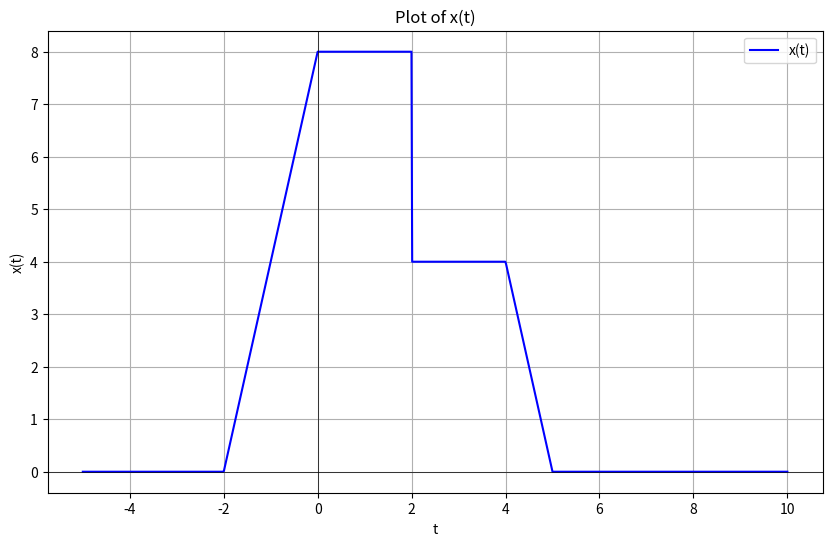

Reproduce this figure in Python.
import numpy as np
import matplotlib.pyplot as plt

# Define the unit step function
def u(t):
    return np.where(t >= 0, 1, 0)

# Define the function x(t)
def x(t):
    return 4*(t + 2)*u(t + 2) - 4*t*u(t) - 4*u(t - 2) - 4*(t - 4)*u(t - 4) + 4*(t - 5)*u(t - 5)

# Generate time values
t = np.linspace(-5, 10, 1000)

# Calculate x(t)
x_t = x(t)

# Plotting
plt.figure(figsize=(10, 6))
plt.plot(t, x_t, label='x(t)', color='blue')
plt.axhline(0, color='black', linewidth=0.5)
plt.axvline(0, color='black', linewidth=0.5)
plt.title('Plot of x(t)')
plt.xlabel('t')
plt.ylabel('x(t)')
plt.grid(True)
plt.legend()
plt.show()
